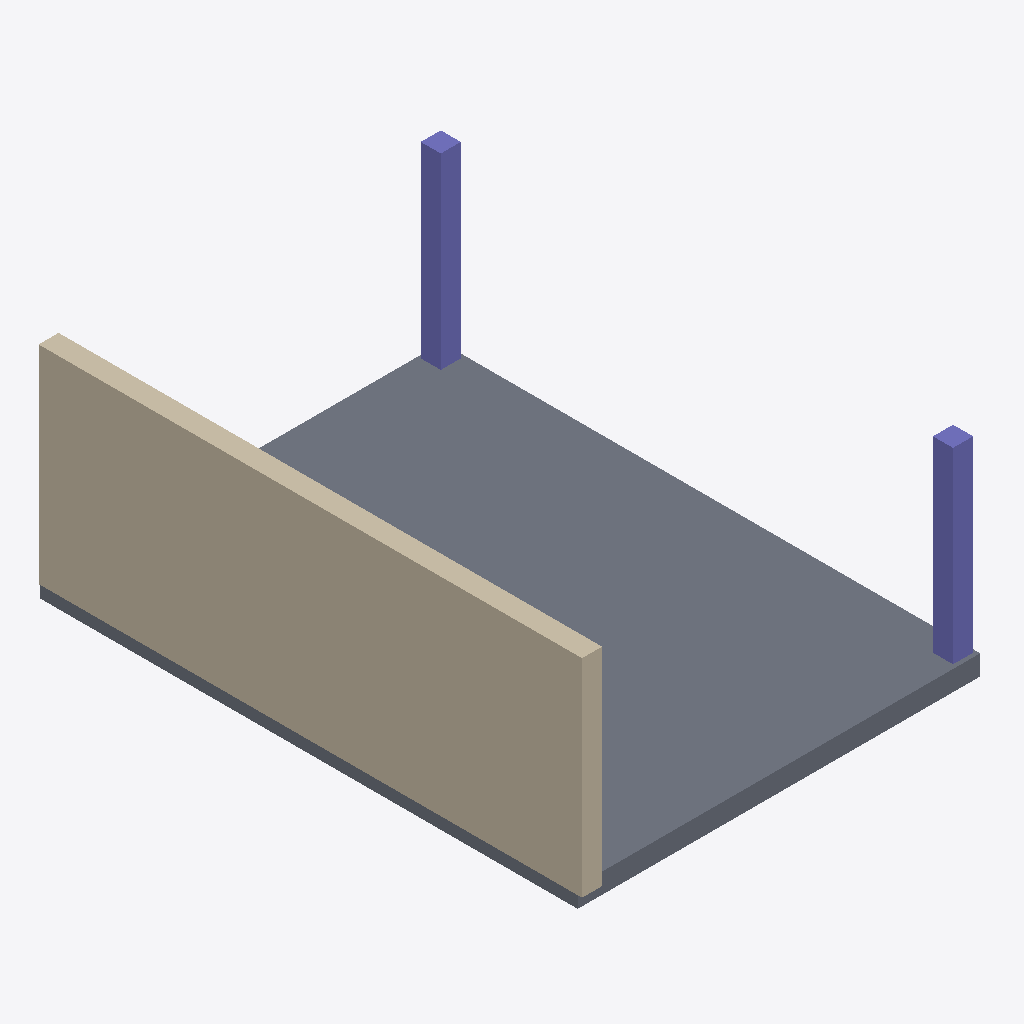
Isometric view of an IFC building model (IFC-SPF (STEP), schema IFC2X3, length unit millimetre), seen from the south-west, elements coloured by IFC class: 2 columns (violet), 1 slab (grey), 1 wall (beige).
Extent 6.0 m × 8.1 m × 3.3 m (x, y, z). Storeys (3): Ground Floor at 0.00 m; Story at 3.10 m; Story at 6.20 m. Elements (4): 2 IfcColumn, 1 IfcSlab, 1 IfcWallStandardCase.

HEADER;
FILE_DESCRIPTION(('ViewDefinition [CoordinationView]','Option [Entire project;Keep GUIDs;All Domain;All elements;All struct.;scale:100.000000;CSG:Extruded/revolved;Junction:Extruded/revolved without junctions;Comp. slab:Extruded;Building element parts]'),'2;1');
FILE_NAME('C:\\2014_testdata\\a_testset\\A3.ifc','2014-06-05T15:22:08',('Architect'),('Building Designer Office'),'PreProc - EDM 5.0','IFC file generated by Graphisoft ArchiCAD-64 17.','The authorising person');
FILE_SCHEMA(('IFC2X3'));
ENDSEC;
DATA;
#46=IFCPROJECT('344O7vICcwH8qAEnwJDjSU',#15,'Project',$,$,$,$,(#43),#32);
#67=IFCSITE('20FpTZCqJy2vhVJYtjuIce',#15,'Site',$,$,#64,$,$,.ELEMENT.,(24,28,0,0),(54,25,0,0),0.0,$,#53);
#90=IFCBUILDING('00tMo7QcxqWdIGvc4sMN2A',#15,'Building',$,$,#88,$,$,.ELEMENT.,$,$,#79);
#105=IFCBUILDINGSTOREY('1oZ0wPs_PE8ANCPg3bIs4j',#15,'Ground Floor',$,$,#103,$,$,.ELEMENT.,0.0);
#425=IFCBUILDINGSTOREY('2F0V3QPDDFMRTpJqxqPeZR',#15,'Story',$,$,#424,$,$,.ELEMENT.,3100.0);
#436=IFCBUILDINGSTOREY('3y21AUC9X4yAqzLGUny16E',#15,'Story',$,$,#435,$,$,.ELEMENT.,6200.0);
#167=IFCSLAB('20gF6jM_z4xvRJ1HWIJQAY',#15,'SLA - 002',$,$,#118,#162,'80A8F1AD-5BEF-44EF-96D3-0518124DA2A2',.FLOOR.);
#275=IFCWALLSTANDARDCASE('0N4HFNt4P11PobJWlMMggH',#15,'SW - 002',$,$,#226,#271,'171113D7-DC46-4105-9CA5-4E0BD65AAA91');
#397=IFCCOLUMN('20BqbE1THD6utXtnl_tVjd',#15,'CRE - 013',$,'GENERIC - STRUCTURAL 300 x 300',#371,#394,'802F494E-05D4-4D1B-8DE1-DF1BFEDDFB67');
#340=IFCCOLUMN('3JgZZWtuD25wCupUcjxOG_',#15,'CRE - 011',$,'GENERIC - STRUCTURAL 300 x 300',#308,#337,'D3AA38E0-DF83-4217-A338-CDE9ADED843E');
ENDSEC;
